Run: headless pygame with SDL's dummy video driver; simulated clock (each Clock.tick advances the game by its frame time, no real sleeping); random seed 0; keys injected as events and as key.get_pressed() state; no mouse input.
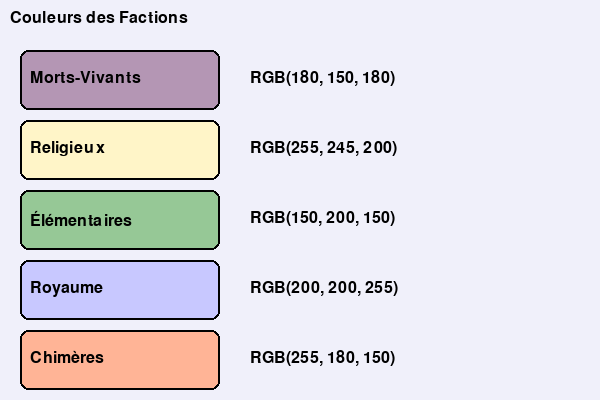
Frame 1 of 4 · flips 1–60 · no input
Frame 2 of 4 · flips 61–180 · tapped SPACE, RETURN · held RIGHT (→), D · screen unchanged from frame 1, image omitted
Frame 3 of 4 · flips 181–300 · held DOWN (↓), S · screen unchanged from frame 2, image omitted
Frame 4 of 4 · flips 301–420 · held LEFT (←), A, UP (↑), W · screen unchanged from frame 3, image omitted

The pygame program that drew these frames:

#!/usr/bin/env python3

import pygame
pygame.init()

# Test visuel des couleurs de faction
screen = pygame.display.set_mode((600, 400))
pygame.display.set_caption("Test Couleurs Factions")
font = pygame.font.SysFont(None, 24)

faction_colors = {
    "Morts-Vivants": (180, 150, 180),    # Violet pâle
    "Religieux": (255, 245, 200),        # Blanc doré  
    "Élémentaires": (150, 200, 150),     # Vert nature
    "Royaume": (200, 200, 255),          # Bleu royal
    "Chimères": (255, 180, 150)          # Orange/rouge
}

print("=== APERÇU VISUEL DES COULEURS ===")
print("Fenêtre ouverte avec aperçu des couleurs")
print("Fermez la fenêtre pour continuer...")

running = True
clock = pygame.time.Clock()

while running:
    for event in pygame.event.get():
        if event.type == pygame.QUIT:
            running = False
    
    screen.fill((240, 240, 250))
    
    # Titre
    title = font.render("Couleurs des Factions", True, (0, 0, 0))
    screen.blit(title, (10, 10))
    
    # Afficher chaque couleur de faction
    y = 50
    for faction, color in faction_colors.items():
        # Rectangle coloré
        rect = pygame.Rect(20, y, 200, 60)
        pygame.draw.rect(screen, color, rect, border_radius=8)
        pygame.draw.rect(screen, (0, 0, 0), rect, width=2, border_radius=8)
        
        # Nom de la faction
        text = font.render(faction, True, (0, 0, 0))
        screen.blit(text, (30, y + 20))
        
        # Code couleur
        color_text = font.render(f"RGB{color}", True, (0, 0, 0))
        screen.blit(color_text, (250, y + 20))
        
        y += 70
    
    pygame.display.flip()
    clock.tick(60)

pygame.quit()
print("Aperçu terminé.")
